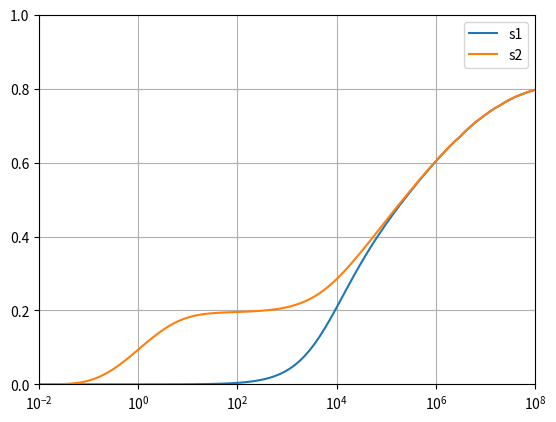
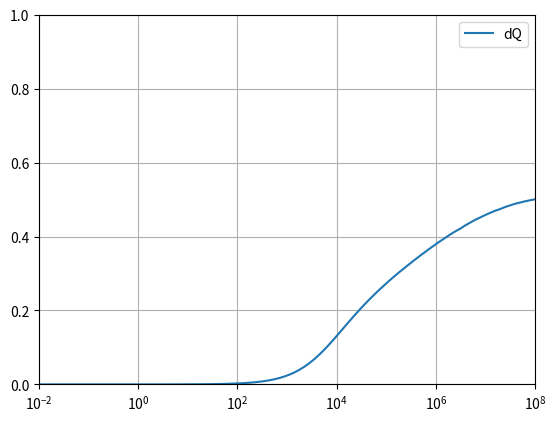

Reproduce these figures in Python, in order.
import numpy as np
from scipy.integrate import quad
from scipy.special import gammaln

import pandas as pd
import matplotlib.pyplot as plt
def WardLoughDepletion(T1, S1, K, lambd, x, y, t, NSteh1):

    # Initialize output array
    DeltaQ = np.zeros_like(t)

    # Inverse Fourier transform
    for ii in range(len(t)):
        DeltaQ[ii] = StehfestCoeff(1, NSteh1) * if1(T1, S1, K, lambd, x, y, np.log(2) / t[ii])
        for jj in range(2, NSteh1 + 1):
            DeltaQ[ii] += StehfestCoeff(jj, NSteh1) * if1(T1, S1, K, lambd, x, y, jj * np.log(2) / t[ii])
        DeltaQ[ii] = 2 * np.pi * lambd * DeltaQ[ii] * np.log(2) / t[ii]

    return DeltaQ


def WardLoughDrawdown(T1, S1, K, lambd, x, y, t, NSteh1, NSteh2):
    
    # Initialize output arrays
    s1 = np.zeros_like(t)
    s2 = np.zeros_like(t)

    # Inverse Fourier transform
    for ii in range(len(t)):
        try:
            s1[ii] = StehfestCoeff(1, NSteh1) * if1(T1, S1, K, lambd, x, y, np.log(2) / t[ii])
            for jj in range(2, NSteh1 + 1):
                s1[ii] += StehfestCoeff(jj, NSteh1) * if1(T1, S1, K, lambd, x, y, jj * np.log(2) / t[ii])
            s1[ii] *= np.log(2) / t[ii]
        except OverflowError as e:
            print(f"Overflow error in s1 calculation at index {ii}: {e}")
            s1[ii] = np.nan  # Assign NaN if there's an overflow

        try:
            s2[ii] = StehfestCoeff(1, NSteh2) * if2(T1, S1, K, lambd, x, y, np.log(2) / t[ii])
            for jj in range(2, NSteh2 + 1):
                s2[ii] += StehfestCoeff(jj, NSteh2) * if2(T1, S1, K, lambd, x, y, jj * np.log(2) / t[ii])
            s2[ii] *= np.log(2) / t[ii]
        except OverflowError as e:
            print(f"Overflow error in s2 calculation at index {ii}: {e}")
            s2[ii] = np.nan  # Assign NaN if there's an overflow

    return s1, s2

def if1(T1, S1, K, lambd, x, y, p):
    G = lambda phi: 2 * (kernel1(T1, S1, K, lambd, x, np.tan(phi), p) +
                          kernel2(T1, S1, K, lambd, x, np.tan(phi), p)) * \
                          np.cos(np.tan(phi) * y) / np.cos(phi) ** 2

    s1InvFour, _ = quad(G, 0, np.pi / 2, epsrel=1e-1, epsabs=1e-1, limit=10000)
    return s1InvFour

def if2(T1, S1, K, lambd, x, y, p):
    H = lambda phi: 2 * (coeff_s1_1(T1, S1, K, lambd, np.tan(phi), p) * 
                          kernel1(T1, S1, K, lambd, x, np.tan(phi), p) +
                          coeff_s1_2(T1, S1, K, lambd, np.tan(phi), p) *
                          kernel2(T1, S1, K, lambd, x, np.tan(phi), p)) * \
                          np.cos(np.tan(phi) * y) / np.cos(phi) ** 2

    s2InvFour, errbnd = quad(H, 0, np.pi / 2, epsrel=1e-1, epsabs=1e-1, limit=10000)
    return s2InvFour

def coeff_s1_1(T1, S1, K, lambd, theta, p):
    b11, b12, b22, mu1, mu2, l1, l2, beta1, beta2, A1, A2 = coeffs(T1, S1, K, lambd, theta, p)
    B1 = (mu1 * T1 - b11) / b12
    return B1

def coeff_s1_2(T1, S1, K, lambd, theta, p):
    b11, b12, b22, mu1, mu2, l1, l2, beta1, beta2, A1, A2 = coeffs(T1, S1, K, lambd, theta, p)
    B2 = (mu2 * T1 - b11) / b12
    return B2

def kernel1(T1, S1, K, lambd, x, theta_or_y, p):
    b11, b12, b22, mu1, mu2, l1, l2, beta1, beta2, A1, A2 = coeffs(T1, S1, K, lambd, theta_or_y, p)

    if x < 0:
        F1 = A1 * np.exp(x * np.sqrt(mu1))
    elif 0 <= x <= 1:
        F1 = A1 * np.exp(-x * np.sqrt(mu1)) + beta1 / (2 * np.sqrt(mu1) * l1) * \
             (np.exp((x - 1) * np.sqrt(mu1)) - np.exp(-(x + 1) * np.sqrt(mu1)))
    else:
        F1 = A1 * np.exp(-x * np.sqrt(mu1)) + beta1 / (2 * np.sqrt(mu1) * l1) * \
             (np.exp((1 - x) * np.sqrt(mu1)) - np.exp(-(x + 1) * np.sqrt(mu1)))
    return F1

def kernel2(T1, S1, K, lambd, x, theta_or_y, p):
    b11, b12, b22, mu1, mu2, l1, l2, beta1, beta2, A1, A2 = coeffs(T1, S1, K, lambd, theta_or_y, p)

    if x < 0:
        F2 = A2 * np.exp(x * np.sqrt(mu2))
    elif 0 <= x <= 1:
        F2 = A2 * np.exp(-x * np.sqrt(mu2)) + beta2 / (2 * np.sqrt(mu2) * l2) * \
             (np.exp((x - 1) * np.sqrt(mu2)) - np.exp(-(x + 1) * np.sqrt(mu2)))
    else:
        F2 = A2 * np.exp(-x * np.sqrt(mu2)) + beta2 / (2 * np.sqrt(mu2) * l2) * \
             (np.exp((1 - x) * np.sqrt(mu1)) - np.exp(-(x + 1) * np.sqrt(mu1)))
    return F2

def coeffs(T1, S1, K, lambd, theta_or_y, p):
    b11 = T1 * theta_or_y ** 2 + S1 * p + K
    b12 = -K
    b22 = theta_or_y ** 2 + p + K

    mu1 = (b11 / T1 + b22) / 2 + np.sqrt((b11 / T1 + b22) ** 2 / 4 + (b12 ** 2 - b11 * b22) / T1)
    mu2 = (b11 / T1 + b22) / 2 - np.sqrt((b11 / T1 + b22) ** 2 / 4 + (b12 ** 2 - b11 * b22) / T1)
    l1 = T1 + ((mu1 * T1 - b11) / b12) ** 2
    l2 = T1 + ((mu2 * T1 - b11) / b12) ** 2

    beta1 = (mu1 * T1 - b11) / (b12 * 2 * np.pi * p)
    beta2 = (mu2 * T1 - b11) / (b12 * 2 * np.pi * p)

    Delta = 4 * np.sqrt(mu1 * mu2) + 2 * lambd * (np.sqrt(mu1) / l2 + np.sqrt(mu2) / l1)

    A1 = ((lambd / l2 + 2 * np.sqrt(mu2)) * beta1 * np.exp(-np.sqrt(mu1)) - 
           lambd * beta2 / l2 * np.exp(-np.sqrt(mu2))) / Delta / l1

    A2 = (-lambd * beta1 / l1 * np.exp(-np.sqrt(mu1)) + 
          (lambd / l1 + 2 * np.sqrt(mu1)) * beta2 * np.exp(-np.sqrt(mu2))) / Delta / l2

    return b11, b12, b22, mu1, mu2, l1, l2, beta1, beta2, A1, A2

def safe_factorial(n):
    """Calculate factorial using logarithmic method to avoid overflow."""
    if n < 0:
        return float('inf')
    elif n < 2:
        return 1
    else:
        return np.exp(gammaln(n + 1))

def StehfestCoeff(jj, N):
    LowerLimit = (jj + 1) // 2
    UpperLimit = min(jj, N // 2)

    V = 0
    for kk in range(LowerLimit, UpperLimit + 1):
        denominator = (safe_factorial(N // 2 - kk) *
                       safe_factorial(kk) *
                       safe_factorial(kk - 1) *
                       safe_factorial(jj - kk) *
                       safe_factorial(2 * kk - jj))
        if denominator != 0:  # Prevent division by zero
            V += (kk**(N // 2) * safe_factorial(2 * kk) / denominator)
    
    V *= (-1) ** (N // 2 + jj)
    return V

if __name__ == "__main__":
    T1 = .0001  # Example parameter
    S1 = 1000  # Example parameter
    K = 0.1   # Example parameter
    lambd = 0.1  # Example parameter
    x = 0.5  # Example parameter
    y =1  # Example parameter
    t = np.logspace(-2, 8, 100)  # Example time array
    NSteh1 = 2  # Example number for Stehfest coefficients
    NSteh2 = 2  # Example number for Stehfest coefficients


    s1, s2 = WardLoughDrawdown(T1, S1, K, lambd, x, y, t, NSteh1, NSteh2)
    
    df = pd.DataFrame(index=t, data={'s1':s1,'s2':s2})
    df.to_csv('s1s2.csv')
    ax = df.plot()
    # ax.set_ylim(0,.4)
    ax.set_ylim(0,1)
    plt.grid()
    ax.set_xscale('log')
    ax.set_xlim([1e-2,1e8])
    plt.savefig('tmp.pdf')
    
    dQ = WardLoughDepletion(T1, S1, K, lambd, x, y, t, NSteh1)
    
    df = pd.DataFrame(index=t, data={'dQ':dQ})
    df.to_csv('dQ.csv')
    ax = df.plot()
    # ax.set_ylim(0,.4)
    ax.set_ylim(0,1)
    plt.grid()
    ax.set_xscale('log')
    ax.set_xlim([1e-2,1e8])
    plt.savefig('tmp_Q.pdf')